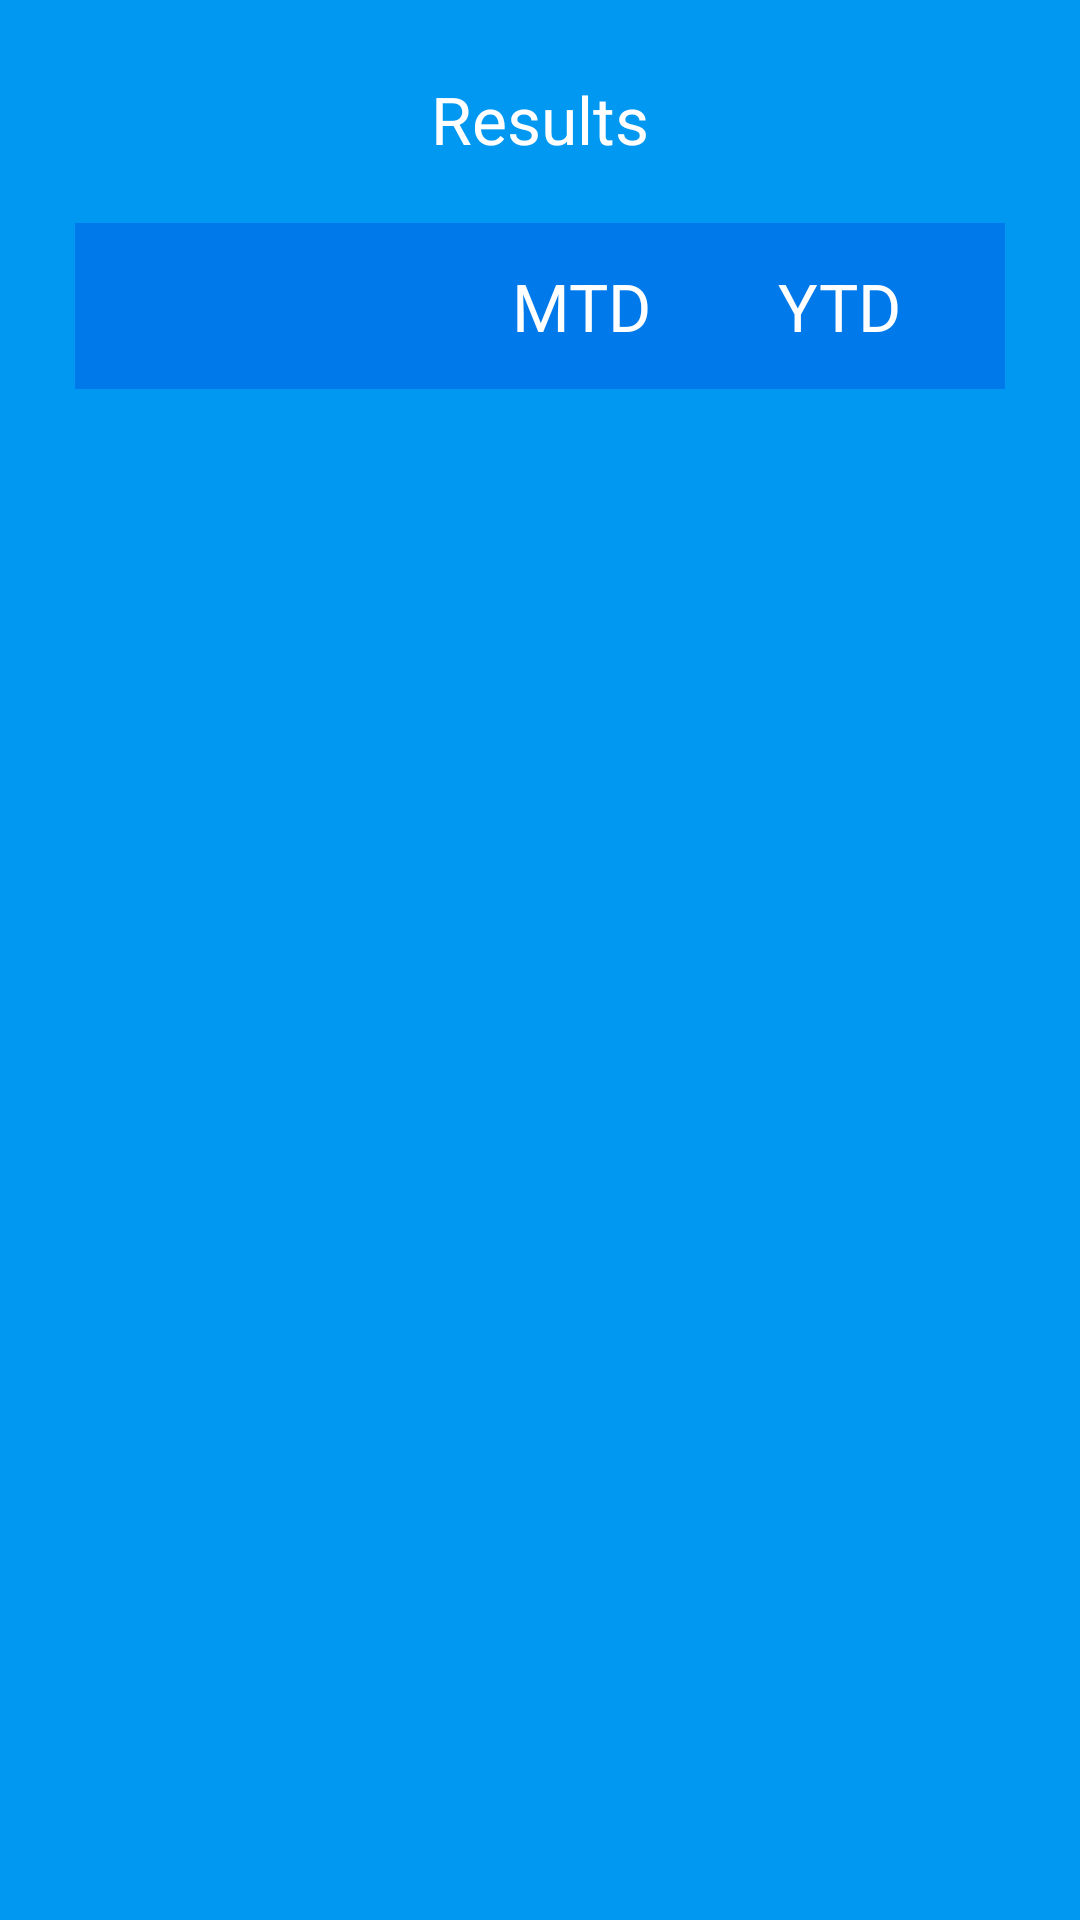

Produce the Android XML layout that renders to this screen, including the resource entries it uses.
<!-- AndroidManifest.xml: application theme AppTheme -->
<!-- res/layout/fragment_results.xml -->
<?xml version="1.0" encoding="utf-8"?>
<RelativeLayout xmlns:android="http://schemas.android.com/apk/res/android"
    android:layout_width="match_parent"
    android:layout_height="match_parent"
    android:background="@color/bg_color"
    android:padding="25dp" >

    <TextView
        android:id="@+id/textView1"
        android:layout_width="fill_parent"
        android:layout_height="wrap_content"
        android:layout_alignParentTop="true"
        android:layout_centerHorizontal="true"
        android:gravity="center_horizontal"
        android:text="@string/results"
        android:textAppearance="@android:style/TextAppearance.Large"
        android:textColor="@color/results_title_color" />

    <ScrollView
        android:layout_width="fill_parent"
        android:layout_height="wrap_content"
        android:layout_below="@id/textView1"
        android:layout_centerHorizontal="true"
        android:fadeScrollbars="false"
        android:paddingTop="20dp"
        android:scrollbars="none" >

        <TableLayout
            android:id="@+id/tableLayout"
            android:layout_width="fill_parent"
            android:layout_height="wrap_content" >

            <TableRow
                android:layout_width="wrap_content"
                android:layout_height="wrap_content" >

                <TextView
                    android:layout_width="0dp"
                    android:layout_height="wrap_content"
                    android:layout_weight="1.5"
                    android:ellipsize="end"
                    android:maxLines="1"
                    android:padding="13dp"
                    android:singleLine="true"
                    android:text=""
                    android:textAppearance="@android:style/TextAppearance.Large"
                    android:textColor="@color/results_ytd_color"
                    android:background="@color/results_top_banner" />

                <TextView
                    android:layout_width="0dp"
                    android:layout_height="wrap_content"
                    android:layout_weight="1"
                    android:ellipsize="end"
                    android:maxLines="1"
                    android:padding="13dp"
                    android:singleLine="true"
                    android:text="@string/results_mtd"
                    android:textAppearance="@android:style/TextAppearance.Large"
                    android:textColor="@color/results_mtd_color"
                    android:background="@color/results_top_banner"  />

                <TextView
                    android:layout_width="0dp"
                    android:layout_height="wrap_content"
                    android:layout_weight="1"
                    android:ellipsize="end"
                    android:maxLines="1"
                    android:padding="13dp"
                    android:singleLine="true"
                    android:text="@string/results_ytd"
                    android:textAppearance="@android:style/TextAppearance.Large"
                    android:textColor="@color/results_ytd_color"
                    android:background="@color/results_top_banner"  />
            </TableRow>
        </TableLayout>
    </ScrollView>

</RelativeLayout>
<!-- resources referenced by this layout -->
<resources>
  <color name="bg_color">#0198f1</color>
  <color name="results_mtd_color">#ffffff</color>
  <color name="results_title_color">#ffffff</color>
  <color name="results_top_banner">#0079ea</color>
  <color name="results_ytd_color">#ffffff</color>
  <string name="results">Results</string>
  <string name="results_mtd">MTD</string>
  <string name="results_ytd">YTD</string>
  <style name="AppTheme" parent="AppBaseTheme">
          
      </style>
  <style name="AppBaseTheme" parent="@style/Theme.Sherlock.Light">
          
      </style>
</resources>
